Run: headless pygame with SDL's dummy video driver; simulated clock (each Clock.tick advances the game by its frame time, no real sleeping); random seed 0; keys injected as events and as key.get_pressed() state; no mouse input.
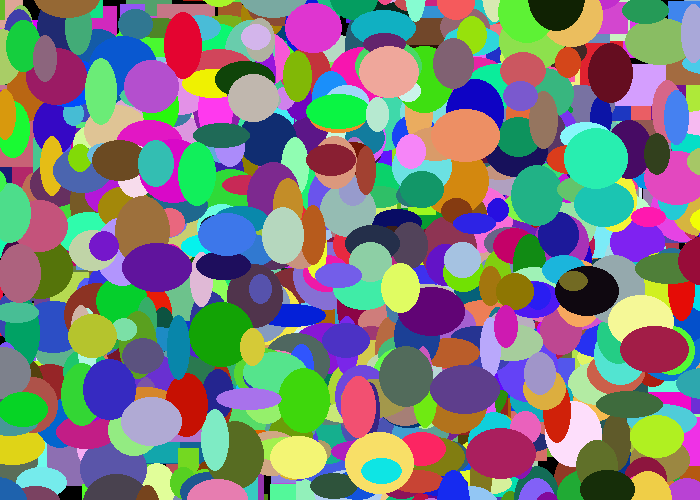
Frame 1 of 4 · flips 1–60 · no input
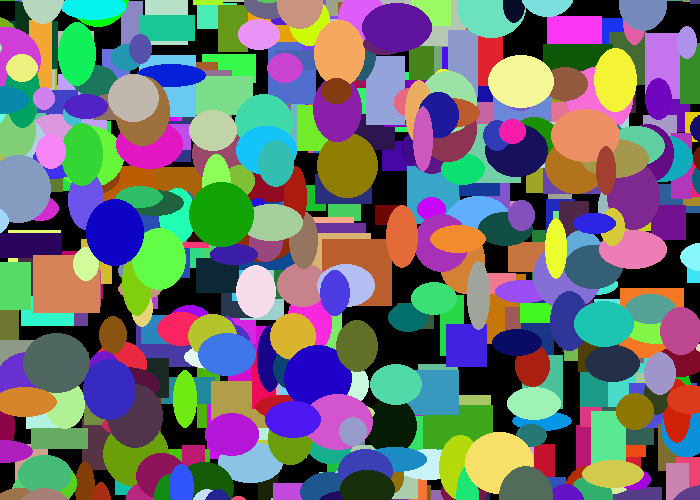
Frame 2 of 4 · flips 61–180 · tapped SPACE, RETURN · held RIGHT (→), D
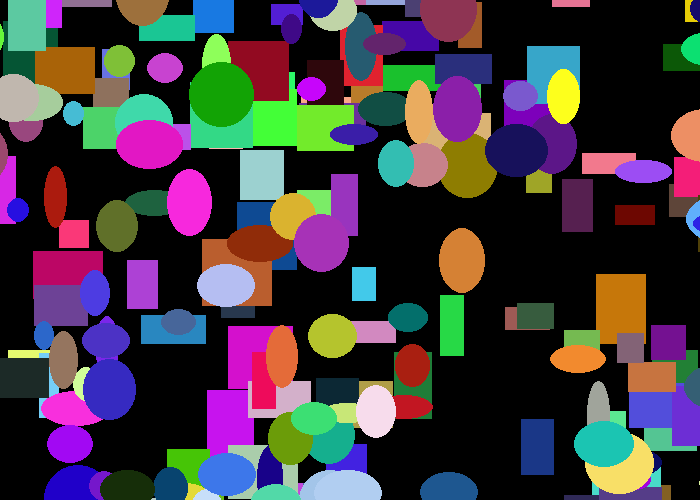
Frame 3 of 4 · flips 181–300 · held DOWN (↓), S
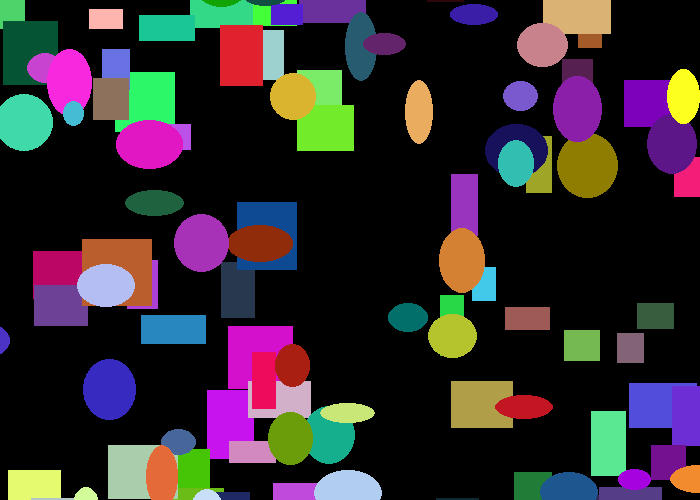
Frame 4 of 4 · flips 301–420 · held LEFT (←), A, UP (↑), W

The pygame program that drew these frames:

import pygame
import random

# Define some colors
BLACK = (0, 0, 0)
WHITE = (255, 255, 255)
GREEN = (0, 255, 0)
RED = (255, 0, 0)

#--------------------------------------Classes Section--------------------------------------
#--------RECTANGLE-----------
class Rectangle():
    def __init__(self):
        self.x = random.randrange(0,701)
        self.y = random.randrange(0,501)
        self.change_x =  random.randrange(-3,4)
        self.change_y =  random.randrange(-3,4)
        self.width = random.randrange(20,71)
        self.height =  random.randrange(20,71)
        self.color = (random.randrange(0,256),random.randrange(0,256),random.randrange(0,256))

    def draw(self,screen):
        pygame.draw.rect(screen,self.color,[self.x,self.y,self.width,self.height])

    def move(self):
        self.x += self.change_x
        self.y += self.change_y

#----------ELLIPS-------------
class Ellips(Rectangle):
    def __init__(self):
        super().__init__()
        
    def draw(self,screen):
        pygame.draw.ellipse(screen,self.color,[self.x,self.y,self.width,self.height])


#--------------------------------------Game initialization------------------------------------
pygame.init()
 
# Set the width and height of the screen [width, height]
size = (700, 500)
screen = pygame.display.set_mode(size)
 
pygame.display.set_caption("My shapes")
 
# Loop until the user clicks the close button.
done = False
 
# Used to manage how fast the screen updates
clock = pygame.time.Clock()
 
# An empty list for my shapes
my_list =[]

#----------------------------------Create Objects--------------------------------------------
for i in range(1000):
    my_rectangle = Rectangle()
    my_list.append(my_rectangle)

for j in range(1000):
    my_ellips = Ellips()
    my_list.append(my_ellips)


# --------------------------------------Main Program Loop ------------------------------------
while not done:
    # --- Main event loop
    for event in pygame.event.get():
        if event.type == pygame.QUIT:
            done = True
 
    # ------------------------------Game logic should go here---------------------------------
   
    for item in my_list:
        item.move()

    # --- -----------------------Screen-clearing code goes here-------------------------------
    screen.fill(BLACK)
 
    # ---------------------------- Drawing code should go here--------------------------------
    for item in my_list:
        item.draw(screen)
      
    

    # ----------------Go ahead and update the screen with what we've drawn.-------------------
    pygame.display.flip()
 
    # ------------------------------Limit to 60 frames per second-----------------------------
    clock.tick(60)
 
# Close the window and quit.
pygame.quit()
